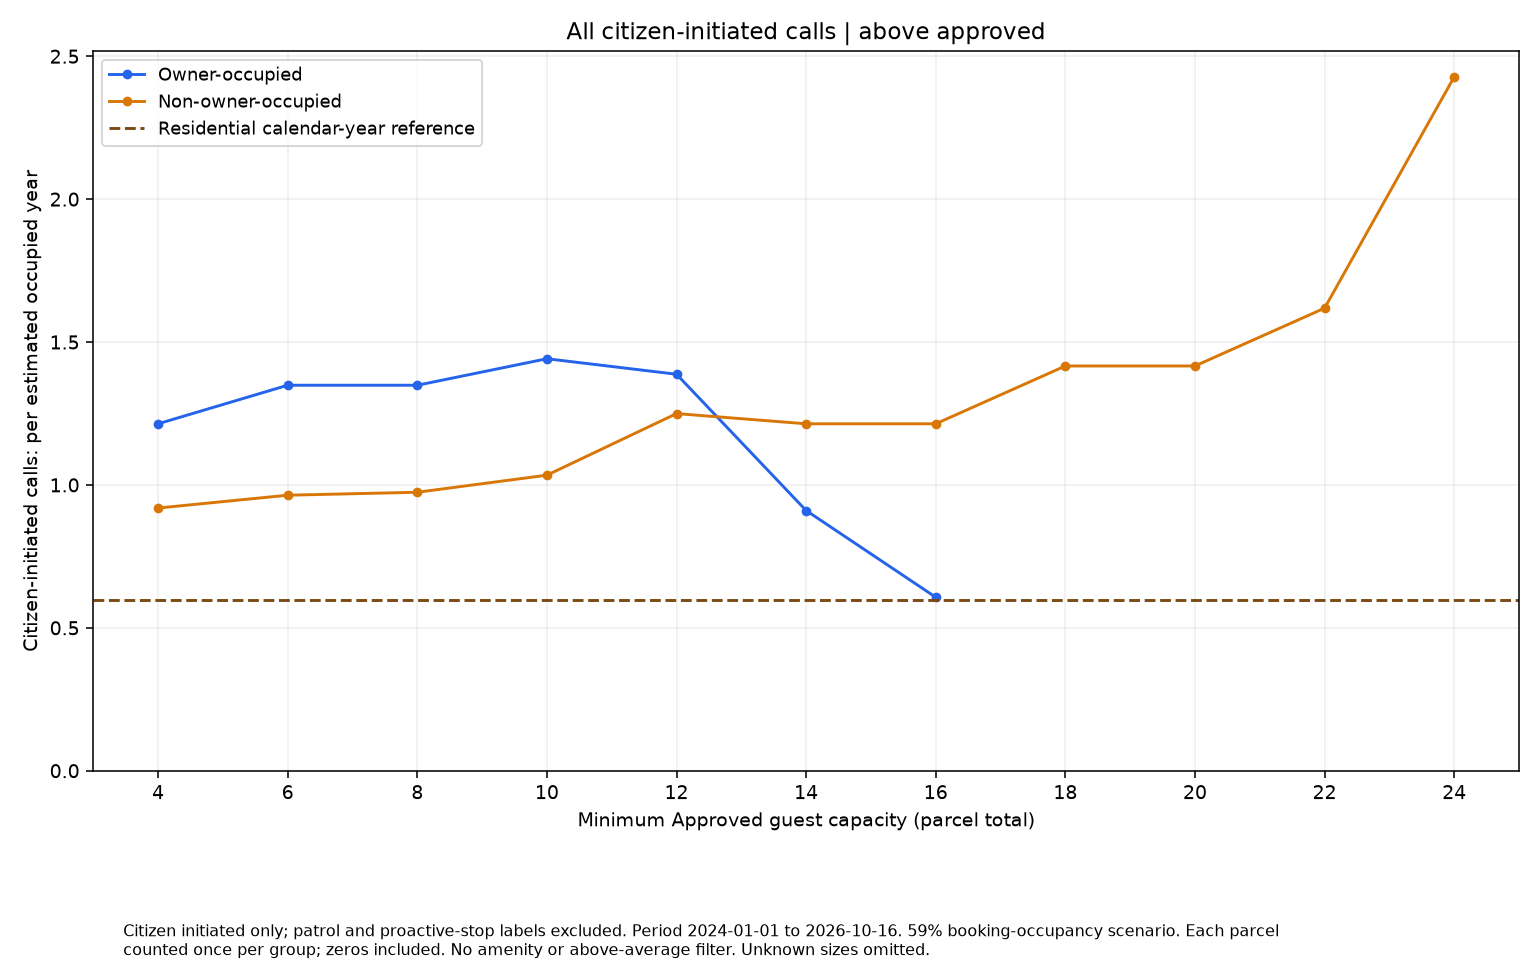

Data behind this chart, as committed beside it:
series, size, rate, parcels
Owner-occupied, 4.0, 1.214, 10
Owner-occupied, 6.0, 1.349, 9
Owner-occupied, 8.0, 1.349, 9
Owner-occupied, 10.0, 1.441, 8
Owner-occupied, 12.0, 1.387, 7
Owner-occupied, 14.0, 0.9104, 2
Owner-occupied, 16.0, 0.6069, 1
Non-owner-occupied, 4.0, 0.9191, 70
Non-owner-occupied, 6.0, 0.9639, 51
Non-owner-occupied, 8.0, 0.9743, 38
Non-owner-occupied, 10.0, 1.034, 27
Non-owner-occupied, 12.0, 1.25, 17
Non-owner-occupied, 14.0, 1.214, 11
Non-owner-occupied, 16.0, 1.214, 11
Non-owner-occupied, 18.0, 1.416, 9
Non-owner-occupied, 20.0, 1.416, 6
Non-owner-occupied, 22.0, 1.618, 3
Non-owner-occupied, 24.0, 2.428, 2
